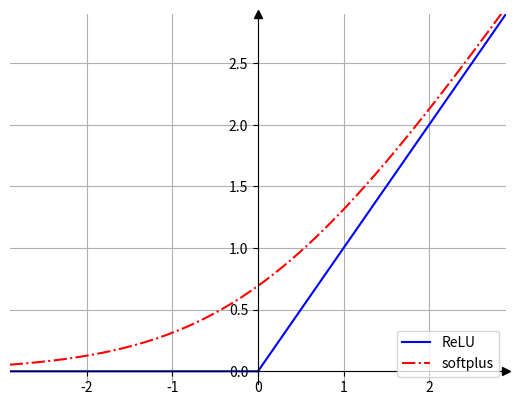

The script that saved this image:



import numpy as np
import matplotlib.pyplot as plt

x = np.linspace(-3,3,1001)
y_ReLU     = np.max(np.stack([x, np.zeros_like(x)]), axis=0)
print(np.stack([x,x]).shape)
y_softplus = np.log(1+np.exp(x))


x0, y0 = 0.0, 0.0
fig, ax = plt.subplots()
ax.spines["left"].set_position(("data", x0))
ax.spines["bottom"].set_position(("data", y0))
ax.spines["top"].set_visible(False)   # 隐藏顶部线条
ax.spines["right"].set_visible(False) # 隐藏右侧线条
ax.plot(1, y0, ">k", transform=ax.get_yaxis_transform(), clip_on=False)
ax.plot(x0, 1, "^k", transform=ax.get_xaxis_transform(), clip_on=False)

plt.xlim((-2.9, 2.9))
plt.ylim((-0.1, 2.9))
plt.plot(x, y_ReLU    , c = "blue", linestyle = "-" , label = "ReLU")
plt.plot(x, y_softplus, c = "red" , linestyle = "-.", label = "softplus")
plt.grid()
plt.legend(loc = "lower right")
plt.savefig("fig8.5.png")
plt.show()